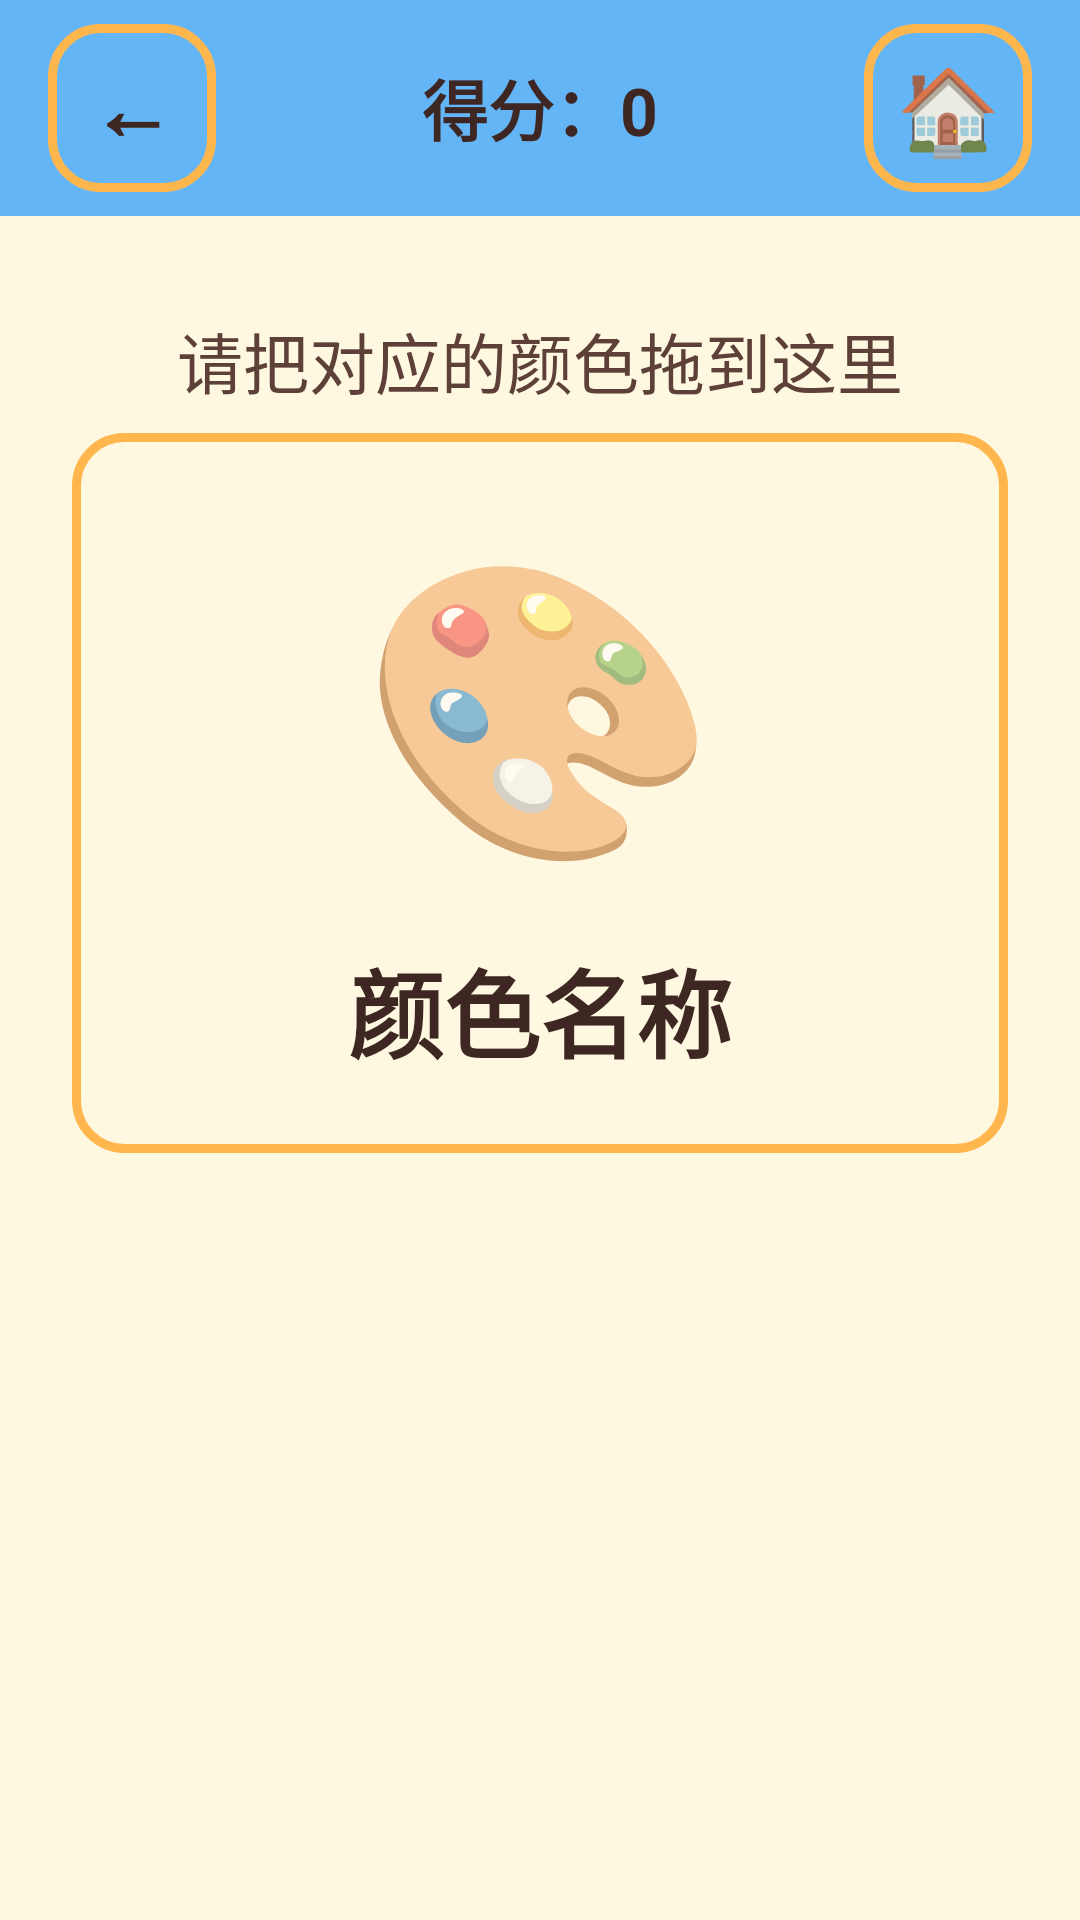

Reconstruct the res/layout file that produces this screen, plus the resources it refers to.
<!-- AndroidManifest.xml: application theme Theme.KidLearn -->
<!-- res/layout/activity_game_drag.xml -->
<?xml version="1.0" encoding="utf-8"?>
<LinearLayout xmlns:android="http://schemas.android.com/apk/res/android"
    android:layout_width="match_parent"
    android:layout_height="match_parent"
    android:orientation="vertical"
    android:background="@color/bg_main">

    <LinearLayout
        android:layout_width="match_parent"
        android:layout_height="@dimen/top_bar_height"
        android:orientation="horizontal"
        android:gravity="center_vertical"
        android:background="@color/accent"
        android:paddingHorizontal="@dimen/spacing_medium">

        <Button
            android:id="@+id/btnBack"
            android:layout_width="56dp"
            android:layout_height="56dp"
            android:text="←"
            android:textSize="28sp"
            android:textStyle="bold"
            android:background="@drawable/bg_card"
            android:textColor="@color/text_primary" />

        <TextView
            android:id="@+id/tvScore"
            android:layout_width="0dp"
            android:layout_height="wrap_content"
            android:layout_weight="1"
            android:gravity="center"
            android:text="得分：0"
            android:textSize="@dimen/text_medium"
            android:textStyle="bold"
            android:textColor="@color/text_primary"
            android:layout_marginHorizontal="@dimen/spacing_small" />

        <Button
            android:id="@+id/btnHome"
            android:layout_width="56dp"
            android:layout_height="56dp"
            android:text="🏠"
            android:textSize="28sp"
            android:background="@drawable/bg_card" />
    </LinearLayout>

    <ScrollView
        android:layout_width="match_parent"
        android:layout_height="0dp"
        android:layout_weight="1"
        android:fillViewport="true">

        <LinearLayout
            android:layout_width="match_parent"
            android:layout_height="wrap_content"
            android:orientation="vertical"
            android:padding="@dimen/spacing_large"
            android:gravity="center_horizontal">

            <TextView
                android:layout_width="wrap_content"
                android:layout_height="wrap_content"
                android:text="请把对应的颜色拖到这里"
                android:textSize="@dimen/text_medium"
                android:textColor="@color/text_secondary"
                android:gravity="center"
                android:padding="@dimen/spacing_small" />

            
            <LinearLayout
                android:id="@+id/targetArea"
                android:layout_width="match_parent"
                android:layout_height="240dp"
                android:orientation="vertical"
                android:gravity="center"
                android:background="@drawable/bg_card"
                android:layout_marginBottom="@dimen/spacing_huge">

                <TextView
                    android:id="@+id/tvTargetEmoji"
                    android:layout_width="wrap_content"
                    android:layout_height="wrap_content"
                    android:text="🎨"
                    android:textSize="96sp" />

                <TextView
                    android:id="@+id/tvTargetName"
                    android:layout_width="wrap_content"
                    android:layout_height="wrap_content"
                    android:text="颜色名称"
                    android:textSize="@dimen/text_title"
                    android:textStyle="bold"
                    android:textColor="@color/text_primary"
                    android:layout_marginTop="@dimen/spacing_medium" />
            </LinearLayout>

            
            <LinearLayout
                android:id="@+id/optionContainer"
                android:layout_width="match_parent"
                android:layout_height="wrap_content"
                android:orientation="horizontal"
                android:gravity="center"
                android:padding="@dimen/spacing_medium" />
        </LinearLayout>
    </ScrollView>
</LinearLayout>
<!-- resources referenced by this layout -->
<resources>
  <color name="accent">#64B5F6</color>
  <color name="bg_main">#FFF8E1</color>
  <color name="text_primary">#3E2723</color>
  <color name="text_secondary">#5D4037</color>
  <dimen name="spacing_huge">32dp</dimen>
  <dimen name="spacing_large">24dp</dimen>
  <dimen name="spacing_medium">16dp</dimen>
  <dimen name="spacing_small">8dp</dimen>
  <dimen name="text_medium">22sp</dimen>
  <dimen name="text_title">32sp</dimen>
  <dimen name="top_bar_height">72dp</dimen>
  <!-- drawable bg_card (drawable) -->
  <?xml version="1.0" encoding="utf-8"?>
  <shape xmlns:android="http://schemas.android.com/apk/res/android"
      android:shape="rectangle">
      <corners android:radius="@dimen/corner_medium" />
      <stroke android:width="3dp" android:color="@color/primary" />
  </shape>
  <style name="Theme.KidLearn" parent="Theme.MaterialComponents.Light.NoActionBar">
          <item name="colorPrimary">@color/primary</item>
          <item name="colorPrimaryVariant">@color/primary_dark</item>
          <item name="colorOnPrimary">@color/text_on_primary</item>
          <item name="colorSecondary">@color/secondary</item>
          <item name="colorOnSecondary">@color/text_on_primary</item>
          <item name="android:windowBackground">@color/bg_main</item>
          <item name="android:statusBarColor">@color/status_bar</item>
          <item name="android:windowLightStatusBar">true</item>
          <item name="android:navigationBarColor">@color/nav_bar</item>
          <item name="android:windowContentTransitions">true</item>
          <item name="android:windowAnimationStyle">@style/Animation.KidLearn.Activity</item>
      </style>
  <dimen name="corner_medium">16dp</dimen>
  <color name="primary">#FFB74D</color>
  <color name="primary_dark">#F57C00</color>
  <color name="text_on_primary">#FFFFFF</color>
  <color name="secondary">#81C784</color>
  <color name="status_bar">#F57C00</color>
  <color name="nav_bar">#FFE082</color>
  <style name="Animation.KidLearn.Activity" parent="@android:style/Animation.Activity">
          <item name="android:activityOpenEnterAnimation">@anim/slide_in_right</item>
          <item name="android:activityOpenExitAnimation">@anim/slide_out_left</item>
          <item name="android:activityCloseEnterAnimation">@anim/slide_in_left</item>
          <item name="android:activityCloseExitAnimation">@anim/slide_out_right</item>
      </style>
</resources>
